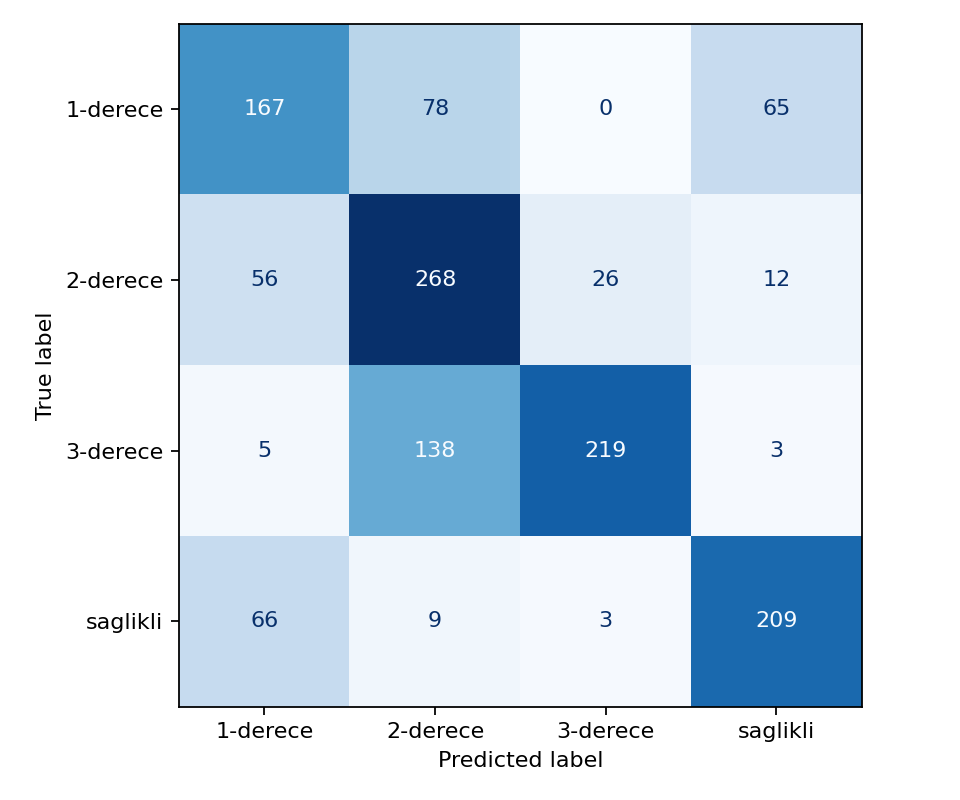

Values plotted in this chart, from the file beside it:
167, 78, 0, 65
56, 268, 26, 12
5, 138, 219, 3
66, 9, 3, 209
